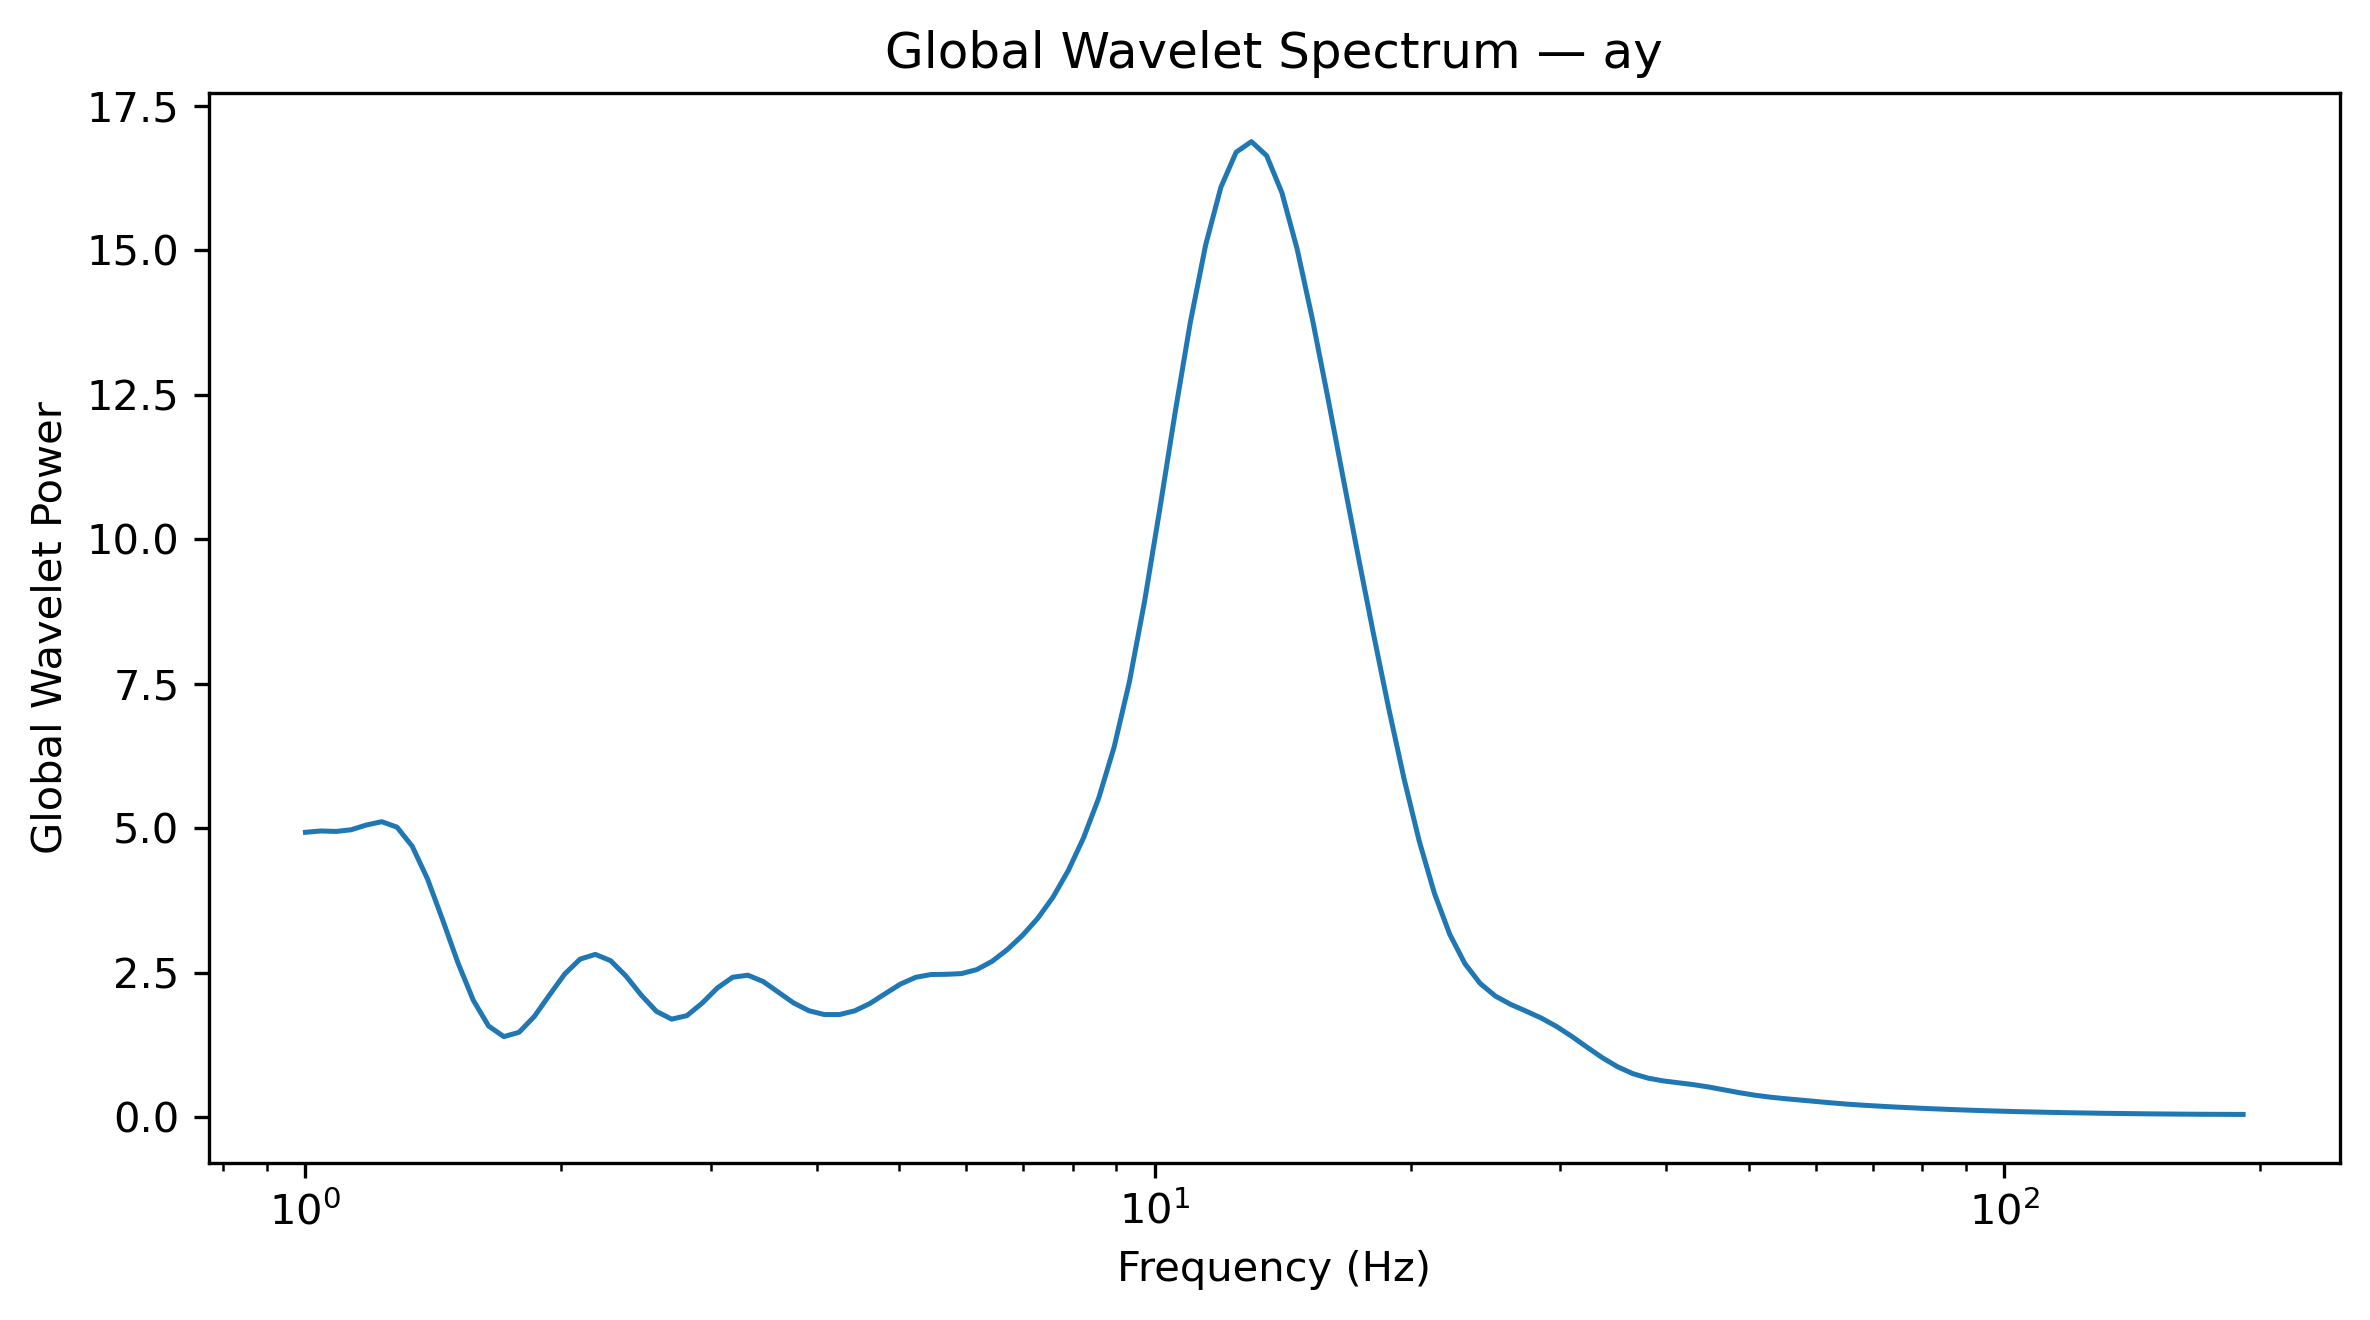

Data behind this chart, as committed beside it:
Frequency_Hz, GlobalWaveletPower, GlobalWaveletAmplitude
1.0, 4.934, 2.221
1.042, 4.956, 2.226
1.086, 4.948, 2.225
1.132, 4.978, 2.231
1.18, 5.06, 2.249
1.23, 5.117, 2.262
1.282, 5.023, 2.241
1.336, 4.691, 2.166
1.392, 4.126, 2.031
1.451, 3.412, 1.847
1.512, 2.672, 1.634
1.576, 2.027, 1.424
1.643, 1.583, 1.258
1.712, 1.398, 1.182
1.784, 1.473, 1.214
1.86, 1.747, 1.322
1.938, 2.121, 1.456
2.02, 2.484, 1.576
2.105, 2.739, 1.655
2.194, 2.821, 1.68
2.287, 2.712, 1.647
2.383, 2.449, 1.565
2.484, 2.119, 1.456
2.589, 1.835, 1.355
2.698, 1.701, 1.304
2.812, 1.761, 1.327
2.931, 1.978, 1.406
3.055, 2.24, 1.497
3.183, 2.426, 1.558
3.318, 2.461, 1.569
3.458, 2.352, 1.534
3.604, 2.165, 1.472
3.756, 1.98, 1.407
3.915, 1.847, 1.359
4.08, 1.78, 1.334
4.252, 1.78, 1.334
4.432, 1.845, 1.358
4.619, 1.972, 1.404
4.814, 2.141, 1.463
5.017, 2.308, 1.519
5.229, 2.425, 1.557
5.45, 2.473, 1.573
5.68, 2.477, 1.574
5.92, 2.489, 1.578
6.17, 2.558, 1.599
6.43, 2.701, 1.643
6.702, 2.904, 1.704
6.985, 3.151, 1.775
7.28, 3.446, 1.856
7.587, 3.813, 1.953
7.908, 4.273, 2.067
8.241, 4.839, 2.2
8.589, 5.532, 2.352
8.952, 6.407, 2.531
9.33, 7.533, 2.745
9.724, 8.932, 2.989
10.13, 10.53, 3.246
10.56, 12.2, 3.492
11.01, 13.76, 3.71
11.47, 15.09, 3.885
... 68 more rows
